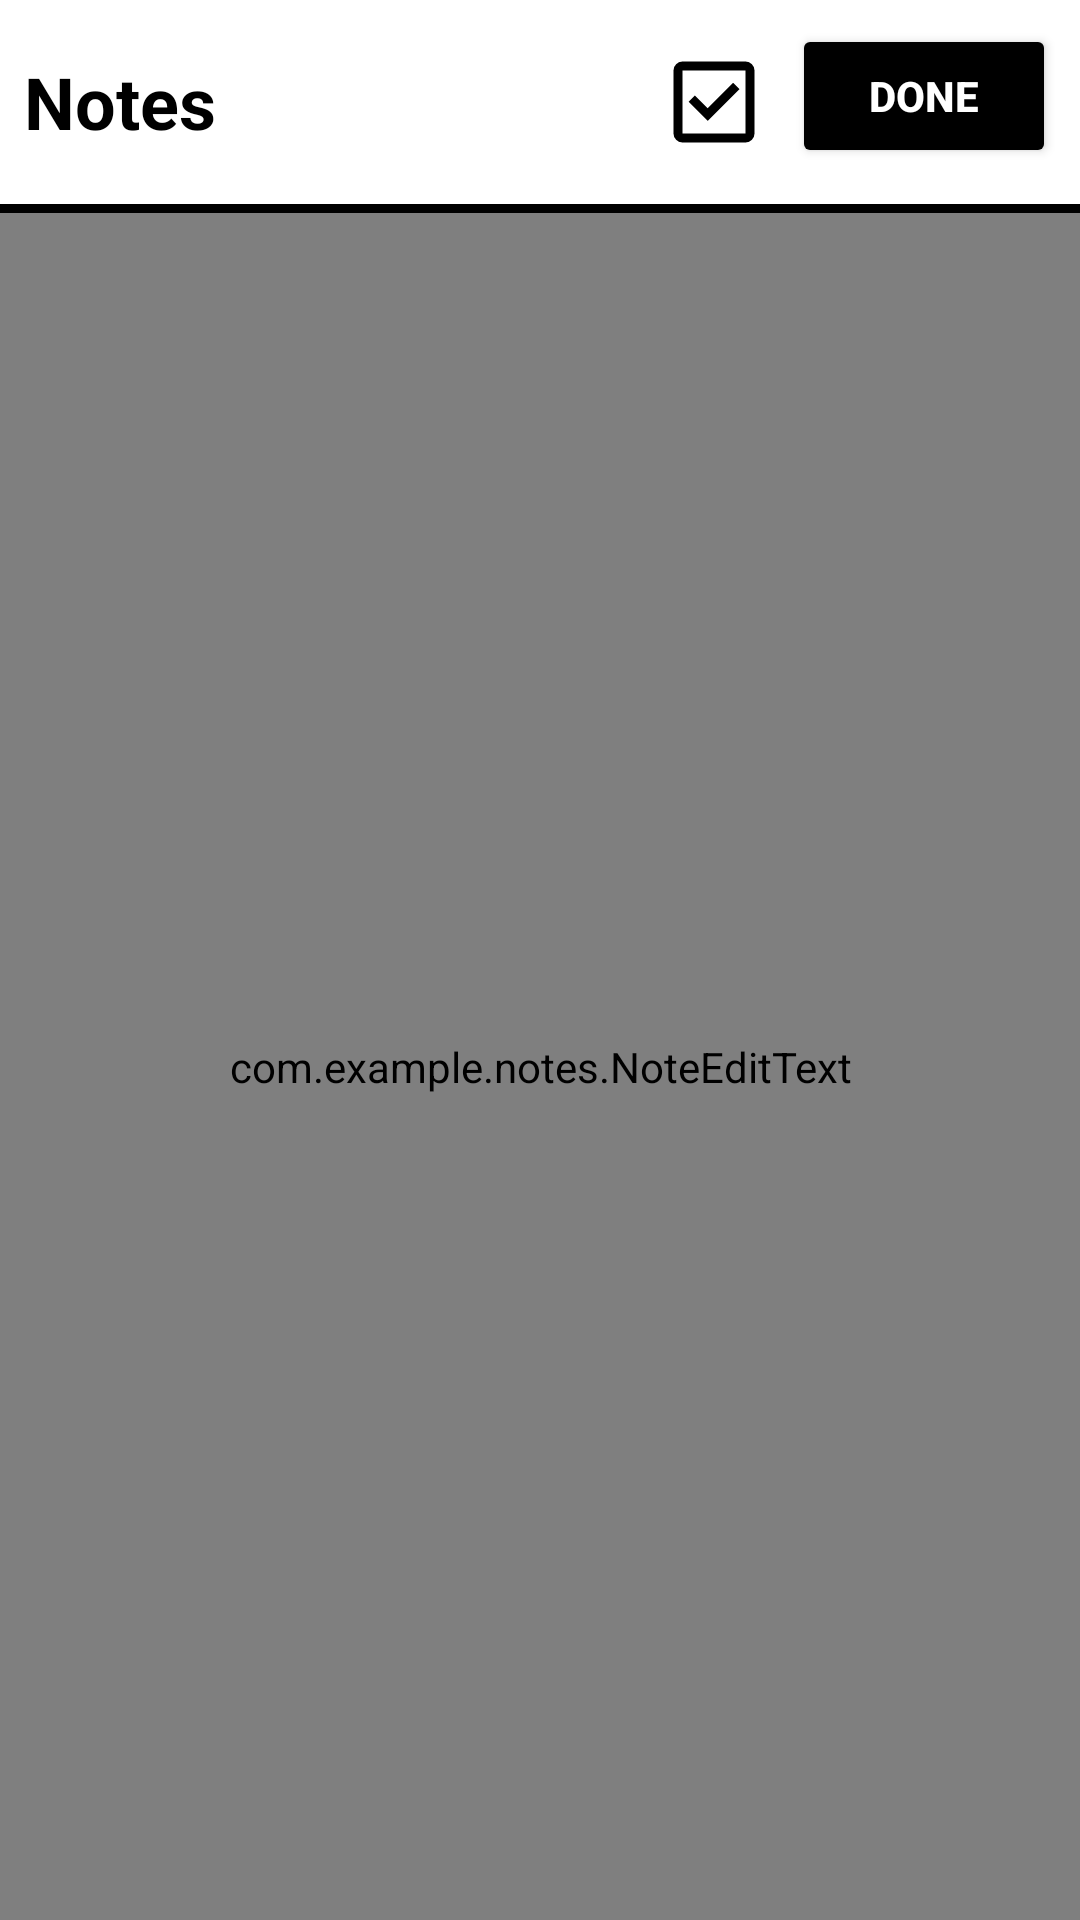

Here is an Android app screen rendered from its layout file. Give the layout XML and the strings, colors and styles it references.
<!-- AndroidManifest.xml: application theme Theme.EInkNotes -->
<!-- res/layout/activity_note_edit.xml -->
<?xml version="1.0" encoding="utf-8"?>
<LinearLayout xmlns:android="http://schemas.android.com/apk/res/android"
    android:layout_width="match_parent"
    android:layout_height="match_parent"
    android:orientation="vertical"
    android:background="@android:color/white">

    
    <LinearLayout
        android:layout_width="match_parent"
        android:layout_height="wrap_content"
        android:orientation="horizontal"
        android:background="#FFFFFF"
        android:padding="8dp">

        <TextView
            android:id="@+id/tvNotesLabel"
            android:layout_width="wrap_content"
            android:layout_weight="1"
            android:layout_height="match_parent"
            android:text="@string/app_name"
            android:textSize="24sp"
            android:textStyle="bold"
            android:textColor="@android:color/black"
            android:gravity="start|center" />

        
        <View
            android:layout_width="0dp"
            android:layout_height="0dp"
            android:layout_weight="1" />

        <ImageButton
            android:id="@+id/btnAddCheckBox"
            android:layout_width="wrap_content"
            android:layout_height="wrap_content"
            android:src="@drawable/ic_check_box"
            android:background="?android:attr/selectableItemBackground"
            android:contentDescription="Add Checkbox"
            android:padding="8dp" />

        
        <Button
            android:id="@+id/btnDone"
            android:layout_width="wrap_content"
            android:layout_height="wrap_content"
            android:text="Done"
            android:textStyle="bold"
            android:textColor="@android:color/white"
            android:backgroundTint="@color/black" />
    </LinearLayout>

    
    <View
        android:layout_width="match_parent"
        android:layout_height="3dp"
        android:background="@android:color/black" />

    
    <com.example.notes.NoteEditText
        android:id="@+id/etNoteContent"
        android:layout_width="match_parent"
        android:layout_height="0dp"
        android:layout_weight="1"
        android:gravity="top|start"
        android:padding="16dp"
        android:background="@null"
        android:hint="Title\n\nContent"
        android:inputType="textNoSuggestions|textMultiLine"
        android:textColor="@android:color/black"
        android:textSize="24sp" />
</LinearLayout>
<!-- resources referenced by this layout -->
<resources>
  <color name="black">#FF000000</color>
  <!-- drawable ic_check_box (drawable) -->
  <vector xmlns:android="http://schemas.android.com/apk/res/android" android:height="36dp" android:tint="#000000" android:viewportHeight="960" android:viewportWidth="960" android:width="36dp">
        
      <path android:fillColor="@android:color/white" android:pathData="M424,648L706,366L650,310L424,536L310,422L254,478L424,648ZM200,840Q167,840 143.5,816.5Q120,793 120,760L120,200Q120,167 143.5,143.5Q167,120 200,120L760,120Q793,120 816.5,143.5Q840,167 840,200L840,760Q840,793 816.5,816.5Q793,840 760,840L200,840ZM200,760L760,760Q760,760 760,760Q760,760 760,760L760,200Q760,200 760,200Q760,200 760,200L200,200Q200,200 200,200Q200,200 200,200L200,760Q200,760 200,760Q200,760 200,760ZM200,200L200,200Q200,200 200,200Q200,200 200,200L200,760Q200,760 200,760Q200,760 200,760L200,760Q200,760 200,760Q200,760 200,760L200,200Q200,200 200,200Q200,200 200,200Z"/>
      
  </vector>
  <string name="app_name">Notes</string>
  <style name="Theme.EInkNotes" parent="Theme.MaterialComponents.Light.NoActionBar">
          
          <item name="colorPrimary">@android:color/black</item>
          <item name="colorPrimaryVariant">@android:color/black</item>
          <item name="colorOnPrimary">@android:color/white</item>
          
          <item name="colorSecondary">@android:color/darker_gray</item>
          <item name="colorSecondaryVariant">@android:color/darker_gray</item>
          <item name="colorOnSecondary">@android:color/white</item>
          
          <item name="android:statusBarColor">@android:color/white</item>
          <item name="android:windowLightStatusBar">true</item>
          
          <item name="android:windowBackground">@android:color/white</item>
          
          <item name="android:textColor">@android:color/black</item>
          
          <item name="android:windowAnimationStyle">@null</item>
      </style>
</resources>
